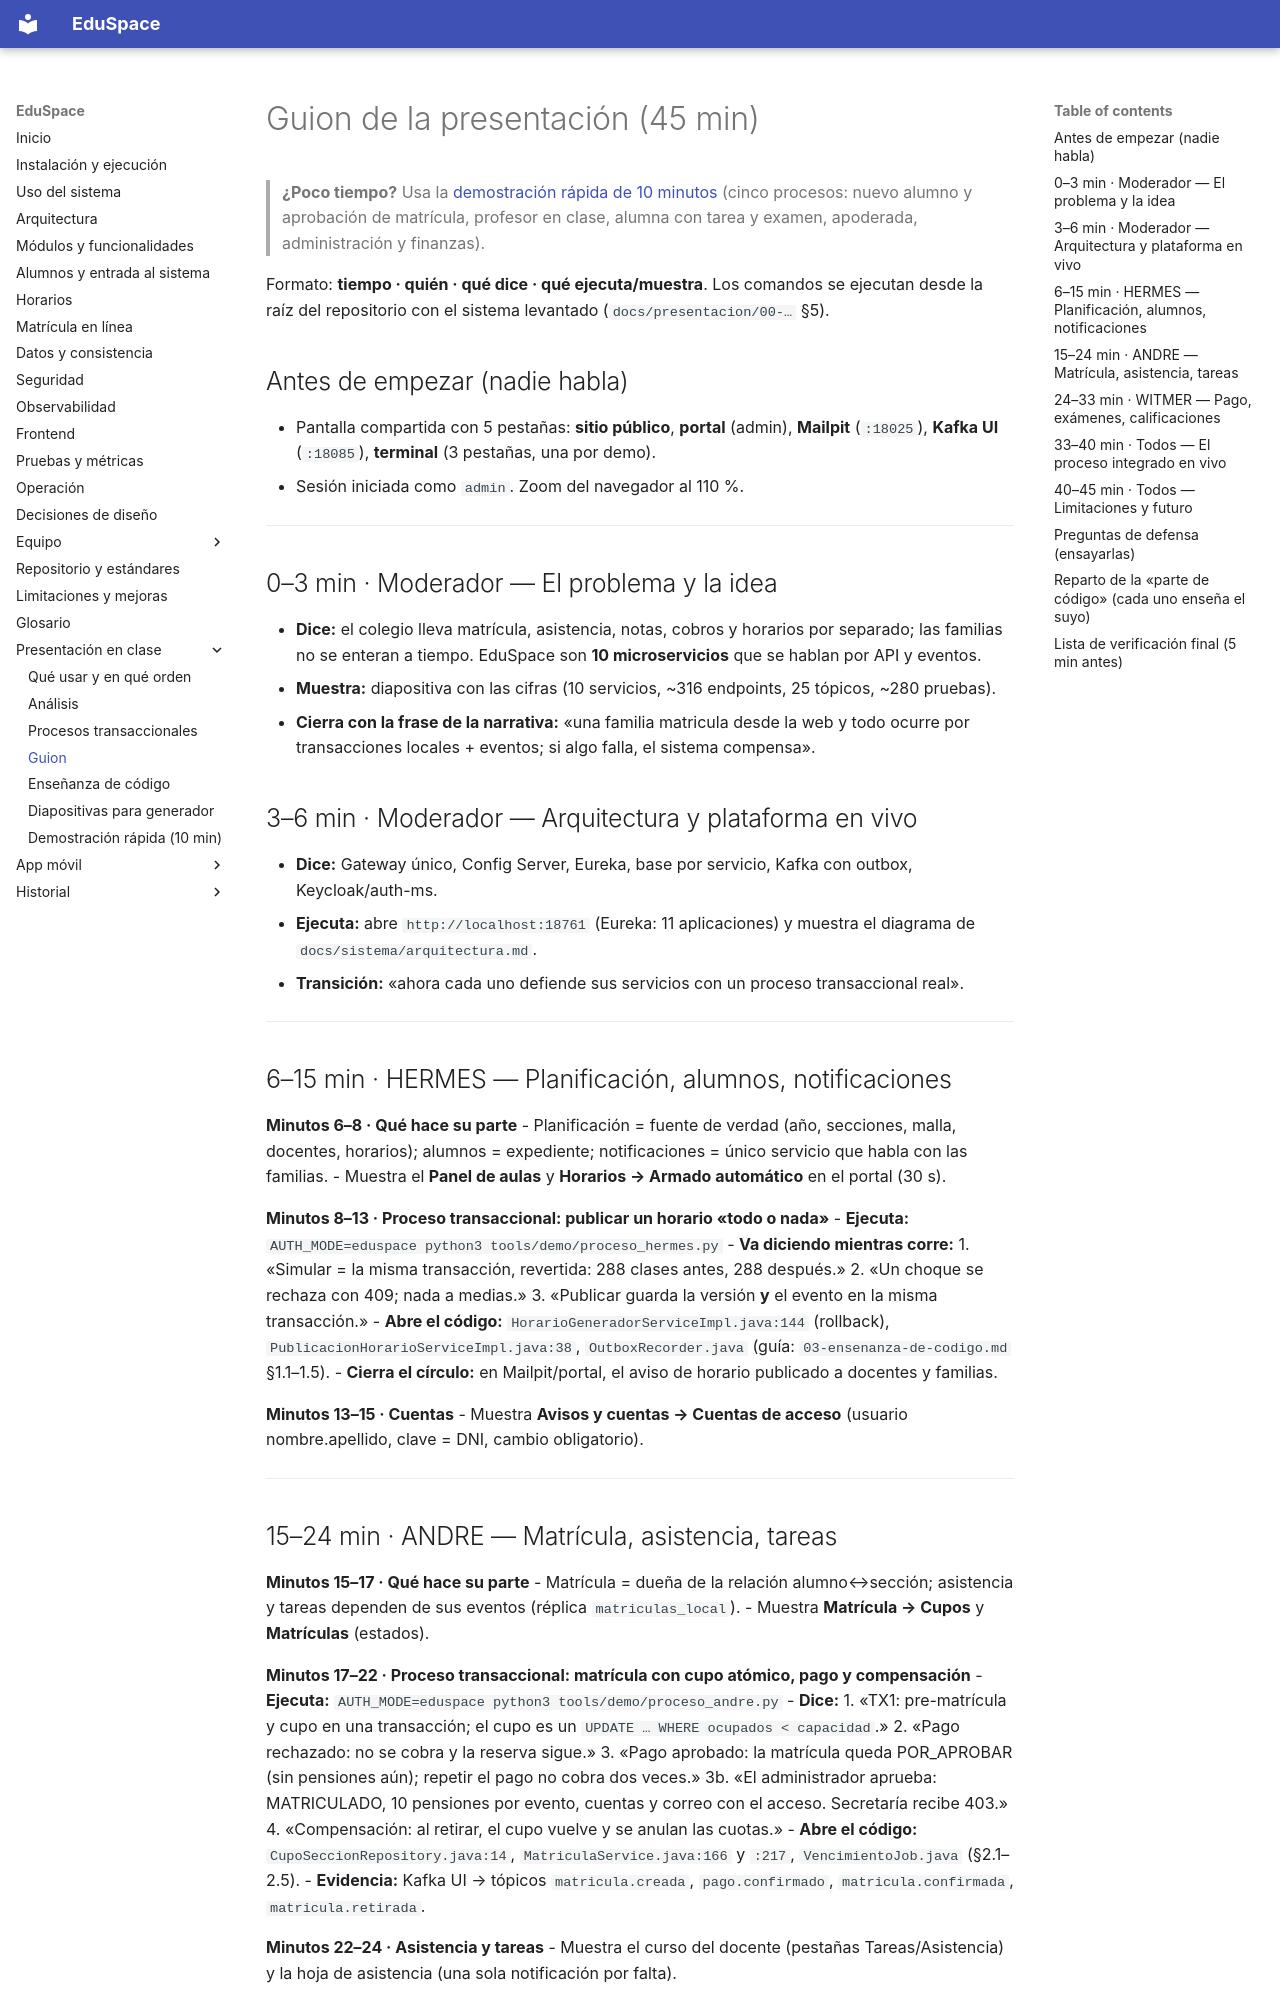

repository: hrems-dev/plataforma-EDUSPACE · page: presentacion/02-guion-de-la-presentacion/index.html · generator: mkdocs

# Guion de la presentación (45 min)

> **¿Poco tiempo?** Usa la [demostración rápida de 10 minutos](05-demo-rapida.md) (cinco procesos: nuevo alumno y aprobación de matrícula, profesor en clase, alumna con tarea y examen, apoderada, administración y finanzas).

Formato: **tiempo · quién · qué dice · qué ejecuta/muestra**. Los comandos se ejecutan desde la raíz del repositorio con el sistema levantado (`docs/presentacion/00-…` §5).

## Antes de empezar (nadie habla)
- Pantalla compartida con 5 pestañas: **sitio público**, **portal** (admin), **Mailpit** (`:18025`), **Kafka UI** (`:18085`), **terminal** (3 pestañas, una por demo).
- Sesión iniciada como `admin`. Zoom del navegador al 110 %.

---

## 0–3 min · Moderador — El problema y la idea
- **Dice:** el colegio lleva matrícula, asistencia, notas, cobros y horarios por separado; las familias no se enteran a tiempo. EduSpace son **10 microservicios** que se hablan por API y eventos.
- **Muestra:** diapositiva con las cifras (10 servicios, ~316 endpoints, 25 tópicos, ~280 pruebas).
- **Cierra con la frase de la narrativa:** «una familia matricula desde la web y todo ocurre por transacciones locales + eventos; si algo falla, el sistema compensa».

## 3–6 min · Moderador — Arquitectura y plataforma en vivo
- **Dice:** Gateway único, Config Server, Eureka, base por servicio, Kafka con outbox, Keycloak/auth-ms.
- **Ejecuta:** abre `http://localhost:18761` (Eureka: 11 aplicaciones) y muestra el diagrama de `docs/sistema/arquitectura.md`.
- **Transición:** «ahora cada uno defiende sus servicios con un proceso transaccional real».

---

## 6–15 min · HERMES — Planificación, alumnos, notificaciones
**Minutos 6–8 · Qué hace su parte**
- Planificación = fuente de verdad (año, secciones, malla, docentes, horarios); alumnos = expediente; notificaciones = único servicio que habla con las familias.
- Muestra el **Panel de aulas** y **Horarios → Armado automático** en el portal (30 s).

**Minutos 8–13 · Proceso transaccional: publicar un horario «todo o nada»**
- **Ejecuta:** `AUTH_MODE=eduspace python3 tools/demo/proceso_hermes.py`
- **Va diciendo mientras corre:**
  1. «Simular = la misma transacción, revertida: 288 clases antes, 288 después.»
  2. «Un choque se rechaza con 409; nada a medias.»
  3. «Publicar guarda la versión **y** el evento en la misma transacción.»
- **Abre el código:** `HorarioGeneradorServiceImpl.java:144` (rollback), `PublicacionHorarioServiceImpl.java:38`, `OutboxRecorder.java` (guía: `03-ensenanza-de-codigo.md` §1.1–1.5).
- **Cierra el círculo:** en Mailpit/portal, el aviso de horario publicado a docentes y familias.

**Minutos 13–15 · Cuentas**
- Muestra **Avisos y cuentas → Cuentas de acceso** (usuario nombre.apellido, clave = DNI, cambio obligatorio).

---
